Labelled photos from "Water_images", an image-classification folder in sk1252k5/Water_Quality. The possible labels are: bersih, keruh, kotor.

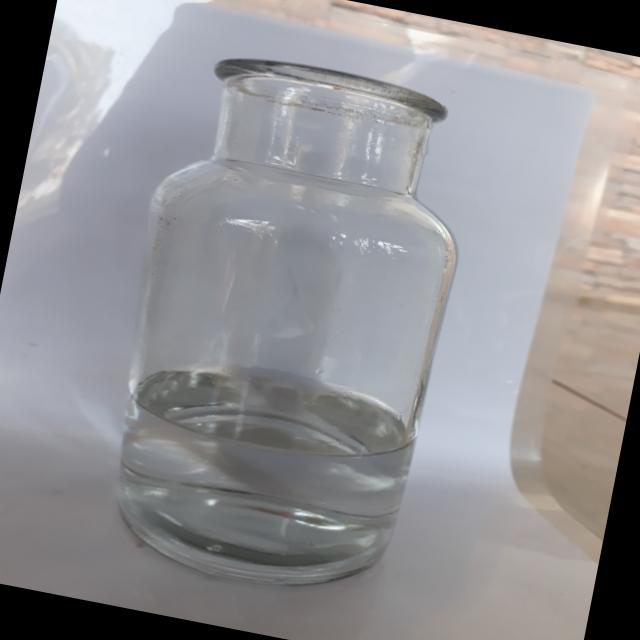
Label: bersih

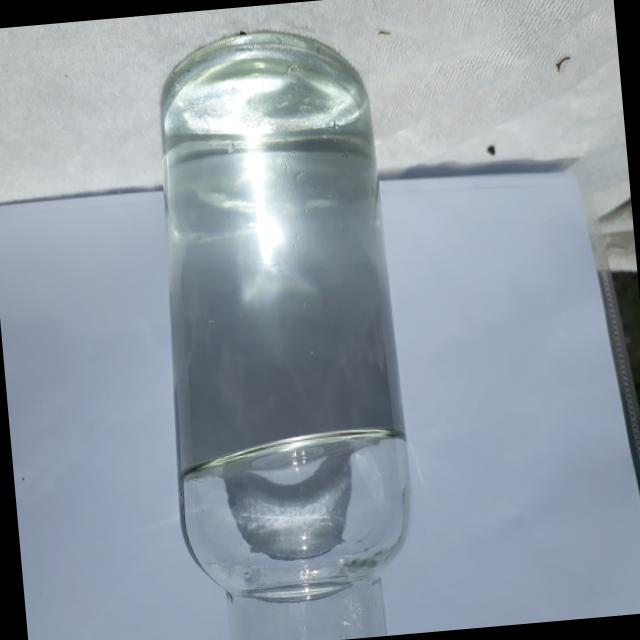
Label: bersih

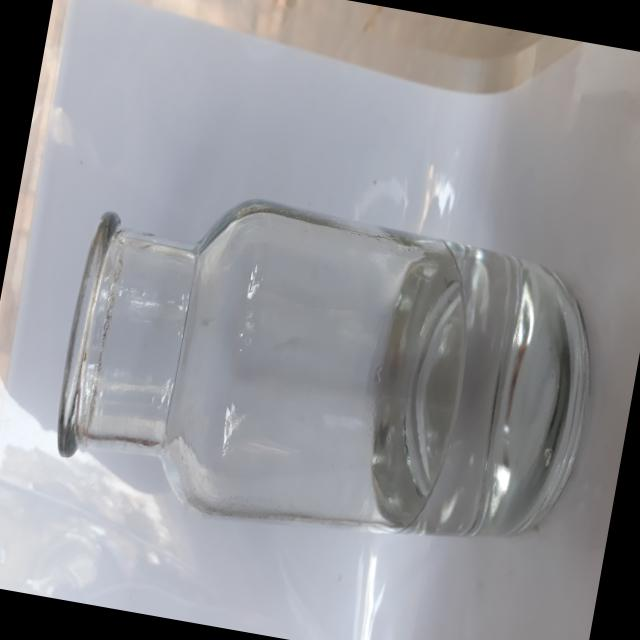
Label: bersih

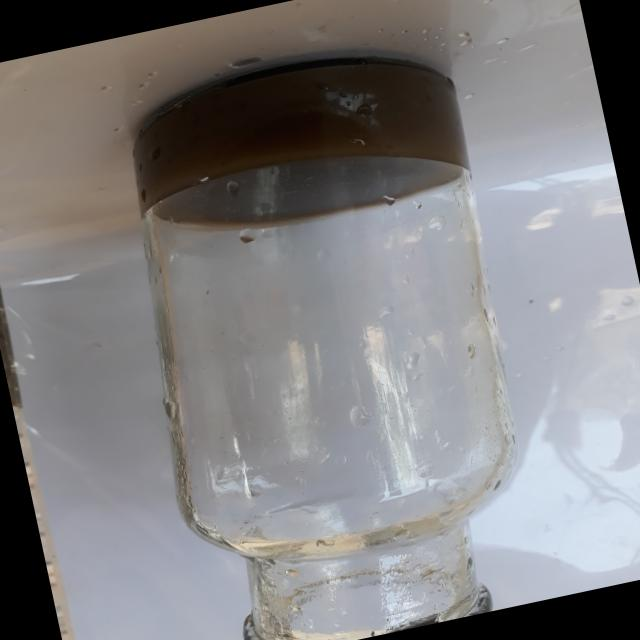
Label: kotor

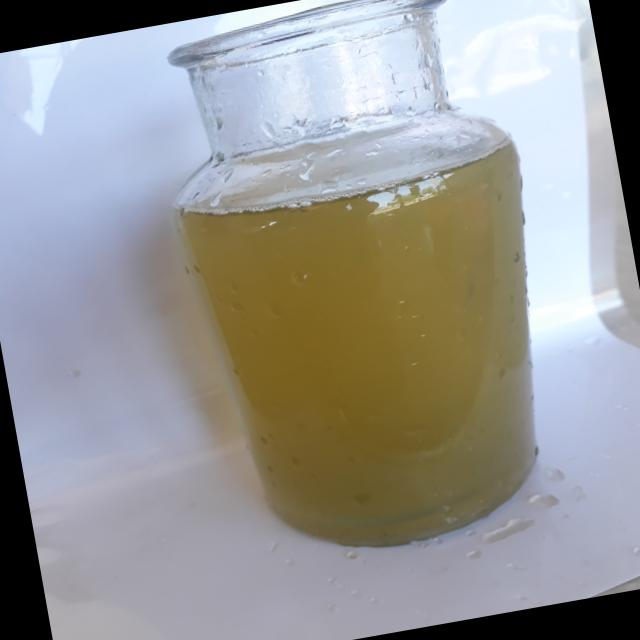
Label: keruh

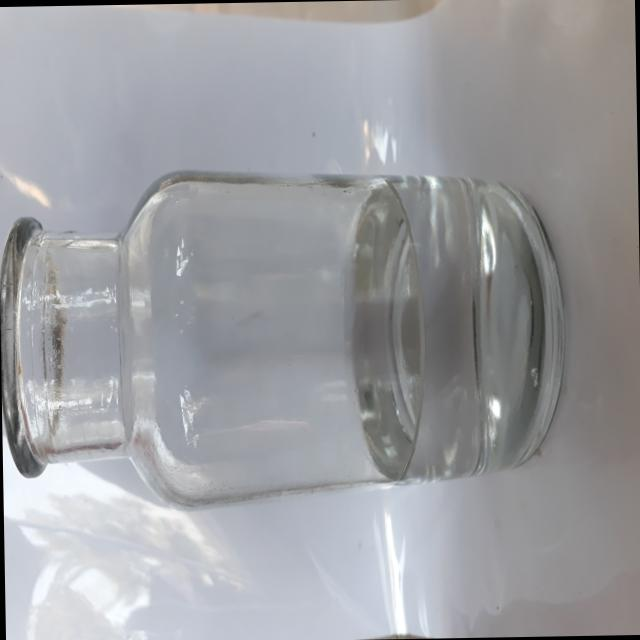
Label: bersih
